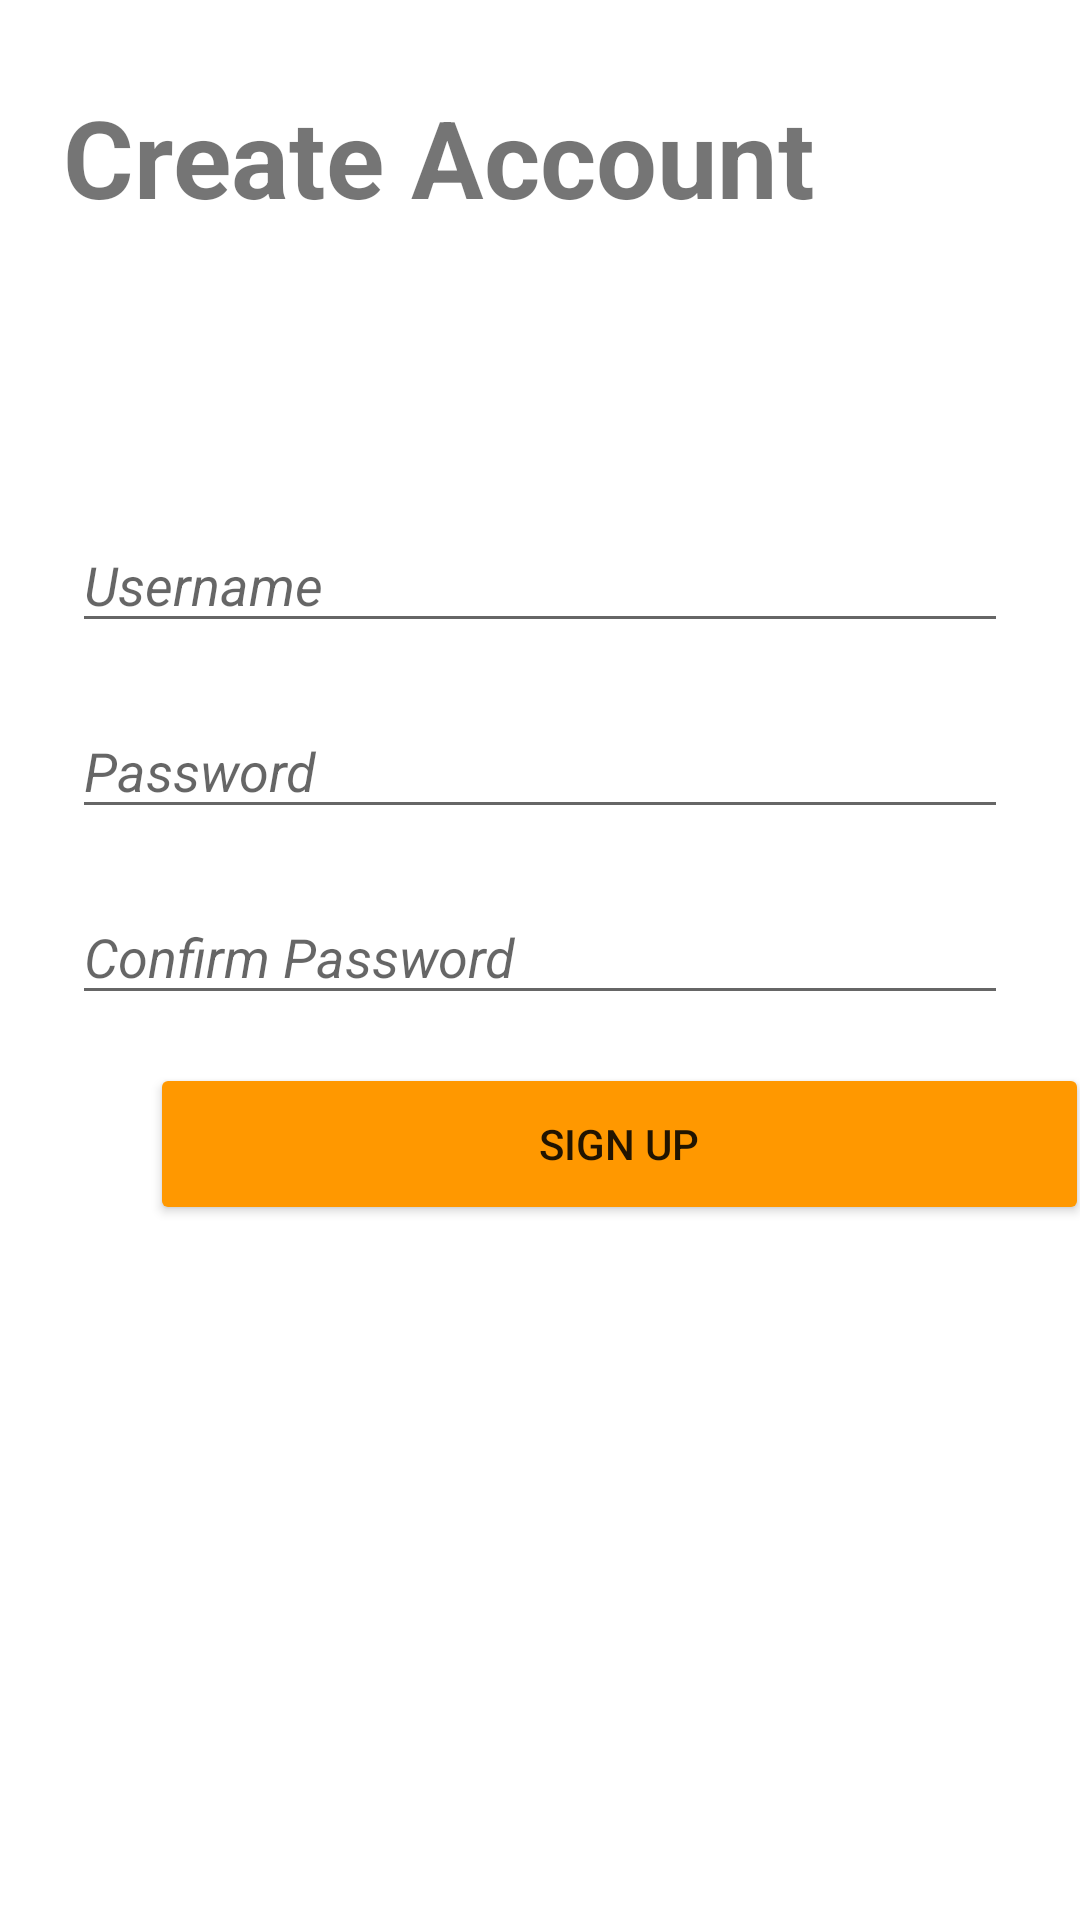

Here is an Android app screen rendered from its layout file. Give the layout XML and the strings, colors and styles it references.
<!-- AndroidManifest.xml: application theme Theme.Iknowrte2 -->
<!-- res/layout/activity_signup.xml -->
<?xml version="1.0" encoding="utf-8"?>
<androidx.constraintlayout.widget.ConstraintLayout xmlns:android="http://schemas.android.com/apk/res/android"
    xmlns:app="http://schemas.android.com/apk/res-auto"
    xmlns:tools="http://schemas.android.com/tools"
    android:layout_width="match_parent"
    android:layout_height="match_parent"
    tools:context=".SignupActivity">

    <TextView
        android:id="@+id/textView2"
        android:layout_width="wrap_content"
        android:layout_height="wrap_content"
        android:layout_marginStart="52dp"
        android:layout_marginTop="28dp"
        android:layout_marginEnd="302dp"
        android:text="Create Account"
        android:textSize="36sp"
        android:textStyle="bold"
        app:layout_constraintEnd_toEndOf="parent"
        app:layout_constraintHorizontal_bias="0.128"
        app:layout_constraintStart_toStartOf="parent"
        app:layout_constraintTop_toTopOf="parent" />

    <EditText
        android:id="@+id/editTextTextPersonName2"
        android:layout_width="312dp"
        android:layout_height="42dp"
        android:layout_marginTop="96dp"
        android:ems="10"
        android:hint="Username"
        android:inputType="textPersonName"
        android:textStyle="italic"
        app:layout_constraintEnd_toEndOf="parent"
        app:layout_constraintStart_toStartOf="parent"
        app:layout_constraintTop_toBottomOf="@+id/textView2" />

    <EditText
        android:id="@+id/editTextTextPersonName3"
        android:layout_width="312dp"
        android:layout_height="42dp"
        android:layout_marginTop="20dp"
        android:ems="10"
        android:hint="Password"
        android:inputType="textPersonName"
        android:textStyle="italic"
        app:layout_constraintEnd_toEndOf="parent"
        app:layout_constraintStart_toStartOf="parent"
        app:layout_constraintTop_toBottomOf="@+id/editTextTextPersonName2" />

    <EditText
        android:id="@+id/editTextTextPersonName4"
        android:layout_width="312dp"
        android:layout_height="42dp"
        android:layout_marginTop="20dp"
        android:ems="10"
        android:hint="Confirm Password"
        android:inputType="textPersonName"
        android:textStyle="italic"
        app:layout_constraintEnd_toEndOf="parent"
        app:layout_constraintStart_toStartOf="parent"
        app:layout_constraintTop_toBottomOf="@+id/editTextTextPersonName3" />

    <Button
        android:id="@+id/button"
        android:layout_width="313dp"
        android:layout_height="54dp"
        android:layout_marginStart="50dp"
        android:layout_marginTop="16dp"
        android:layout_marginEnd="48dp"
        android:text="SIGN UP"
        app:backgroundTint="#FF9800"
        app:layout_constraintEnd_toEndOf="parent"
        app:layout_constraintHorizontal_bias="0.0"
        app:layout_constraintStart_toStartOf="parent"
        app:layout_constraintTop_toBottomOf="@+id/editTextTextPersonName4" />
</androidx.constraintlayout.widget.ConstraintLayout>
<!-- resources referenced by this layout -->
<resources>
  <style name="Theme.Iknowrte2" parent="Theme.MaterialComponents.DayNight.DarkActionBar">
          
          <item name="colorPrimary">@color/purple_500</item>
          <item name="colorPrimaryVariant">@color/purple_700</item>
          <item name="colorOnPrimary">@color/white</item>
          
          <item name="colorSecondary">@color/teal_200</item>
          <item name="colorSecondaryVariant">@color/teal_700</item>
          <item name="colorOnSecondary">@color/black</item>
          
          <item name="android:statusBarColor" tools:targetApi="l">?attr/colorPrimaryVariant</item>
          
      </style>
  <!-- not gathered from this repository: default colours our renderer supplied (Android Studio template values) -->
  <color name="purple_500">#FF6200EE</color>
  <color name="purple_700">#FF3700B3</color>
  <color name="teal_200">#FF03DAC5</color>
  <color name="teal_700">#FF018786</color>
  <color name="black">#FF000000</color>
  <color name="white">#FFFFFFFF</color>
</resources>
